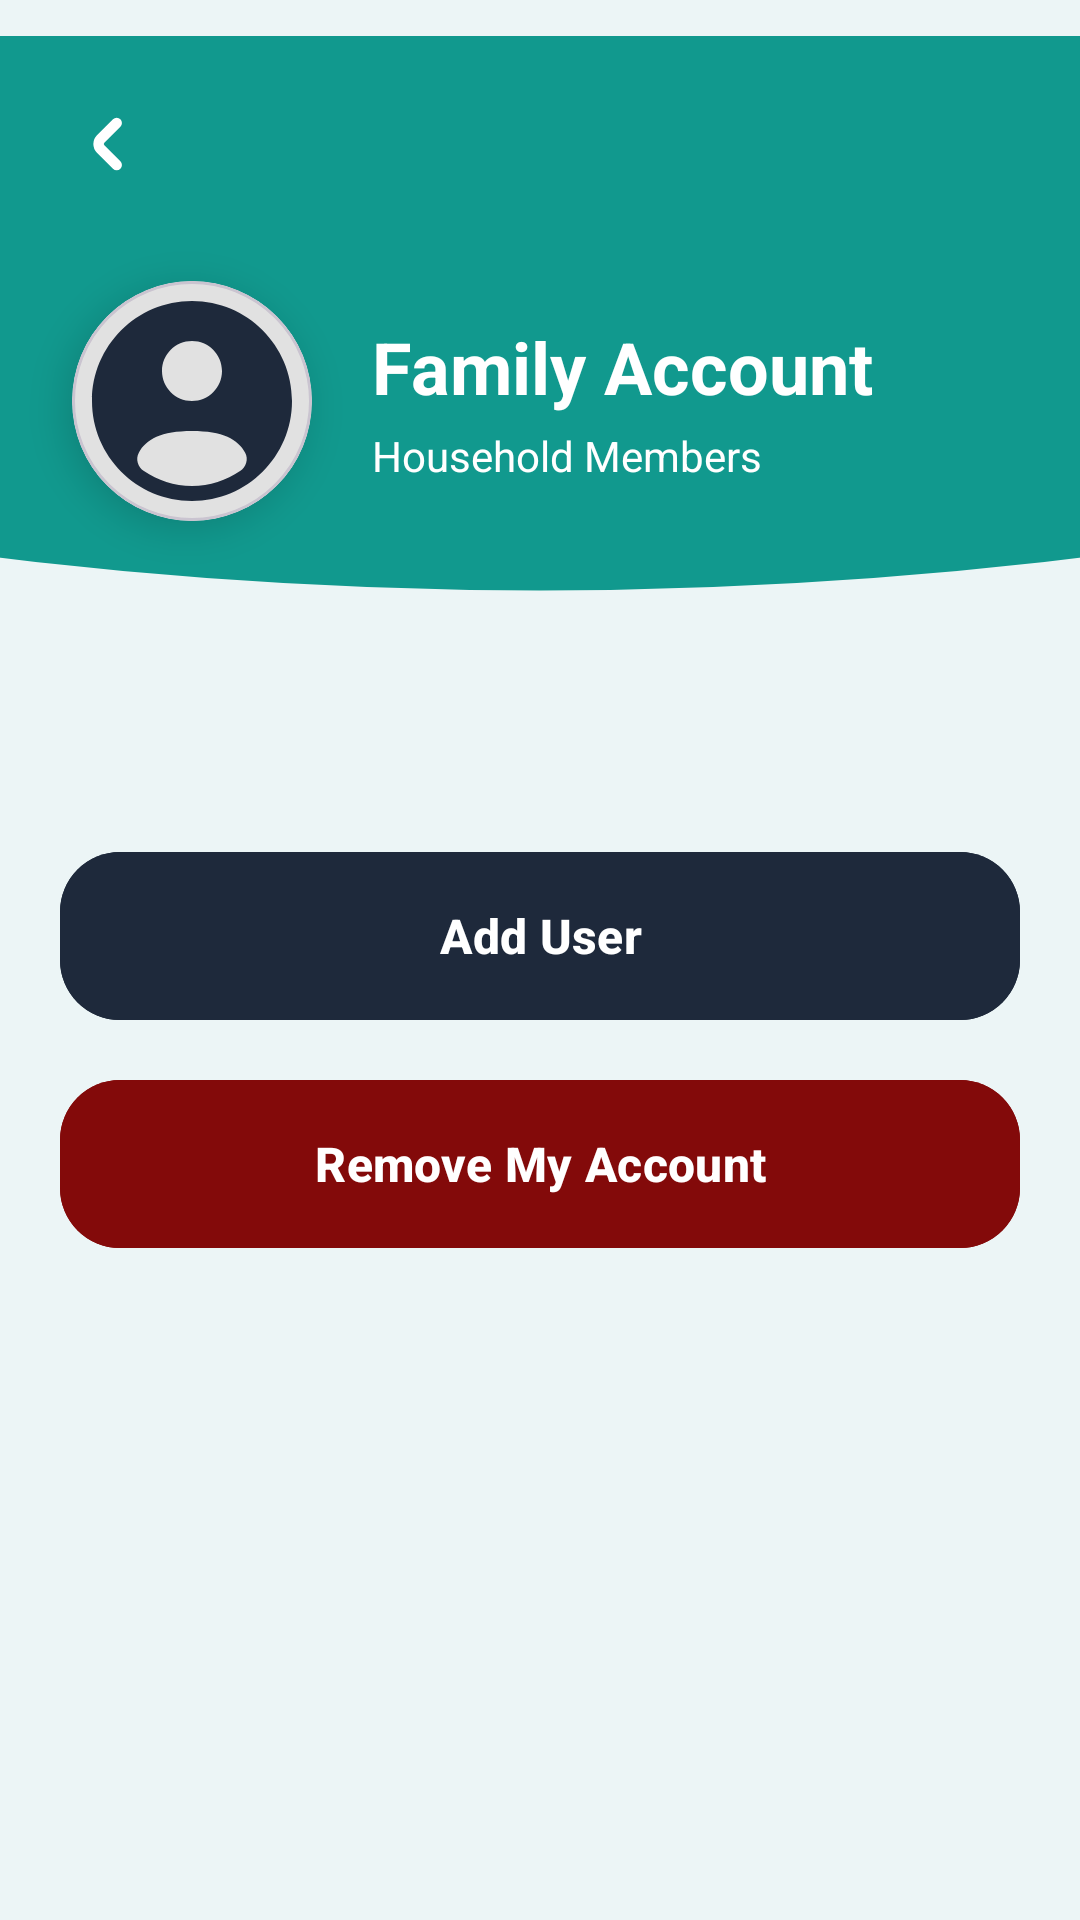

Write the Android layout XML for this screen, with the resource values it uses.
<!-- AndroidManifest.xml: application theme Theme.Allocash1 -->
<!-- res/layout/fragment_accounts.xml -->
<?xml version="1.0" encoding="utf-8"?>
<androidx.constraintlayout.widget.ConstraintLayout
    xmlns:android="http://schemas.android.com/apk/res/android"
    xmlns:app="http://schemas.android.com/apk/res-auto"
    android:layout_width="match_parent"
    android:layout_height="match_parent"
    android:background="@color/bg_light_cyan">

    <ImageView
        android:id="@+id/img_header_bg_accounts"
        android:layout_width="match_parent"
        android:layout_height="0dp"
        android:layout_marginTop="12dp"
        android:scaleType="centerCrop"
        android:src="@drawable/bg_user_header_wave"
        app:layout_constraintHeight_percent="0.35"
        app:layout_constraintTop_toTopOf="parent" />

    <androidx.constraintlayout.widget.ConstraintLayout
        android:id="@+id/layout_header_content_accounts"
        android:layout_width="match_parent"
        android:layout_height="0dp"
        app:layout_constraintBottom_toBottomOf="@id/img_header_bg_accounts"
        app:layout_constraintTop_toTopOf="parent">

        <ImageView
            android:id="@+id/btn_back_accounts"
            android:layout_width="40dp"
            android:layout_height="40dp"
            android:layout_marginStart="16dp"
            android:layout_marginTop="28dp"
            android:padding="6dp"
            android:src="@drawable/ic_back"
            app:layout_constraintStart_toStartOf="parent"
            app:layout_constraintTop_toTopOf="parent"
            app:tint="@color/card_white2" />

        <com.google.android.material.card.MaterialCardView
            android:id="@+id/card_user_img_accounts"
            android:layout_width="80dp"
            android:layout_height="80dp"
            android:layout_marginStart="24dp"
            app:cardCornerRadius="40dp"
            app:cardElevation="8dp"
            app:cardBackgroundColor="@color/card_white2"
            app:layout_constraintBottom_toBottomOf="parent"
            app:layout_constraintStart_toStartOf="parent"
            app:layout_constraintTop_toTopOf="parent"
            app:layout_constraintVertical_bias="0.6">

            <ImageView
                android:layout_width="match_parent"
                android:layout_height="match_parent"
                android:scaleType="centerCrop"
                android:src="@drawable/ic_user" />
        </com.google.android.material.card.MaterialCardView>

        <LinearLayout
            android:layout_width="0dp"
            android:layout_height="wrap_content"
            android:layout_marginStart="20dp"
            android:layout_marginEnd="20dp"
            android:orientation="vertical"
            app:layout_constraintBottom_toBottomOf="@id/card_user_img_accounts"
            app:layout_constraintEnd_toEndOf="parent"
            app:layout_constraintStart_toEndOf="@id/card_user_img_accounts"
            app:layout_constraintTop_toTopOf="@id/card_user_img_accounts">

            <TextView
                android:id="@+id/lbl_user_name_header"
                android:layout_width="wrap_content"
                android:layout_height="wrap_content"
                android:text="Family Account"
                android:textColor="#ffffff"
                android:textSize="24sp"
                android:textStyle="bold" />

            <TextView
                android:layout_width="wrap_content"
                android:layout_height="wrap_content"
                android:layout_marginTop="4dp"
                android:text="Household Members"
                android:textColor="#ffffff"
                android:textSize="14sp" />
        </LinearLayout>
    </androidx.constraintlayout.widget.ConstraintLayout>

    <androidx.core.widget.NestedScrollView
        android:layout_width="match_parent"
        android:layout_height="0dp"
        android:fillViewport="true"
        app:layout_constraintBottom_toBottomOf="parent"
        app:layout_constraintTop_toBottomOf="@id/img_header_bg_accounts">

        <LinearLayout
            android:layout_width="match_parent"
            android:layout_height="wrap_content"
            android:orientation="vertical"
            android:padding="20dp">

            <androidx.recyclerview.widget.RecyclerView
                android:id="@+id/rv_family_members"
                android:layout_width="match_parent"
                android:layout_height="wrap_content"
                android:nestedScrollingEnabled="false"
                android:clipToPadding="false" />

            <View
                android:layout_width="match_parent"
                android:layout_height="24dp" />

            <com.google.android.material.button.MaterialButton
                android:id="@+id/btn_add_user_account"
                android:layout_width="match_parent"
                android:layout_height="64dp"
                android:layout_marginBottom="12dp"
                android:backgroundTint="@color/text_primary"
                android:text="Add User"
                android:textSize="16sp"
                android:textStyle="bold"
                app:cornerRadius="20dp" />

            <com.google.android.material.button.MaterialButton
                android:id="@+id/btn_remove_my_account"
                android:layout_width="match_parent"
                android:layout_height="64dp"
                android:layout_marginBottom="12dp"
                android:backgroundTint="#830A0A"
                android:text="Remove My Account"
                android:textColor="#ffffff"
                android:textSize="16sp"
                android:textStyle="bold"
                app:cornerRadius="20dp" />

        </LinearLayout>
    </androidx.core.widget.NestedScrollView>

</androidx.constraintlayout.widget.ConstraintLayout>
<!-- resources referenced by this layout -->
<resources>
  <color name="bg_light_cyan">#ECF5F6</color>
  <color name="card_white2">#ffffff</color>
  <color name="text_primary">#1E293B</color>
  <!-- drawable bg_user_header_wave (drawable) -->
  <vector xmlns:android="http://schemas.android.com/apk/res/android"
      xmlns:aapt="http://schemas.android.com/aapt"
      android:width="400dp"
      android:height="200dp"
      android:viewportWidth="400"
      android:viewportHeight="200">
  
      <path android:pathData="M0,0 L400,0 L400,150 Q200,180 0,150 Z">
          <aapt:attr name="android:fillColor">
              <gradient
                  android:angle="135"
                  android:startColor="#0B5E55"
                  android:centerColor="#0F766E"
                  android:endColor="#11998E"
                  android:type="linear" />
          </aapt:attr>
      </path>
  </vector>
  <!-- drawable ic_back (drawable) -->
  <?xml version="1.0" encoding="utf-8"?>
  <vector xmlns:android="http://schemas.android.com/apk/res/android"
      android:width="24dp"
      android:height="24dp"
      android:viewportWidth="24"
      android:viewportHeight="24">
  
      <path
          android:fillColor="@color/text_primary"
          android:pathData="M10.957,12.354a0.5 0.5 ,0,0,1,0-0.708l4.586-4.585a1.5,1.5,0,0,0-2.121-2.122L8.836,9.525a3.505,3.505,0,0,0,0,4.95l4.586,4.586a1.5,1.5,0,0,0,2.121-2.122Z" />
  </vector>
  <!-- drawable ic_user (drawable) -->
  <?xml version="1.0" encoding="utf-8"?>
  <vector xmlns:android="http://schemas.android.com/apk/res/android"
      android:width="24dp"
      android:height="24dp"
      android:viewportWidth="24"
      android:viewportHeight="24">
  
      <path
          android:fillColor="@color/text_primary"
          android:fillType="evenOdd"
          android:pathData="M22 12C22 17.5228 17.5228 22 12 22C6.47715 22 2 17.5228 2 12C2 6.47715 6.47715 2 12 2C17.5228 2 22 6.47715 22 12ZM15 9C15 10.6569 13.6569 12 12 12C10.3431 12 9 10.6569 9 9C9 7.34315 10.3431 6 12 6C13.6569 6 15 7.34315 15 9ZM12 20.5C13.784 20.5 15.4397 19.9504 16.8069 19.0112C17.4108 18.5964 17.6688 17.8062 17.3178 17.1632C16.59 15.8303 15.0902 15 11.9999 15C8.90969 15 7.40997 15.8302 6.68214 17.1632C6.33105 17.8062 6.5891 18.5963 7.19296 19.0111C8.56018 19.9503 10.2159 20.5 12 20.5Z" />
  </vector>
  <style name="Theme.Allocash1" parent="Base.Theme.Allocash1" />
  <style name="Base.Theme.Allocash1" parent="Theme.Material3.DayNight.NoActionBar">
          <item name="android:statusBarColor">@android:color/transparent</item>
          <item name="android:navigationBarColor">@android:color/transparent</item>
          <item name="android:windowLightStatusBar">true</item>
          <item name="android:enforceNavigationBarContrast" tools:targetApi="q">false</item>
          <item name="android:enforceStatusBarContrast" tools:targetApi="q">false</item>
  
          <item name="colorPrimary">@android:color/black</item>
          <item name="colorOutline">@android:color/black</item>
          <item name="colorControlHighlight">@color/white_translucent</item>
  
          <item name="colorSurface">@color/card_white</item>
          <item name="android:textColor">@color/text_primary</item>
      </style>
  <color name="white_translucent">#CCFFFFFF</color>
  <color name="card_white">#ffffff</color>
</resources>
